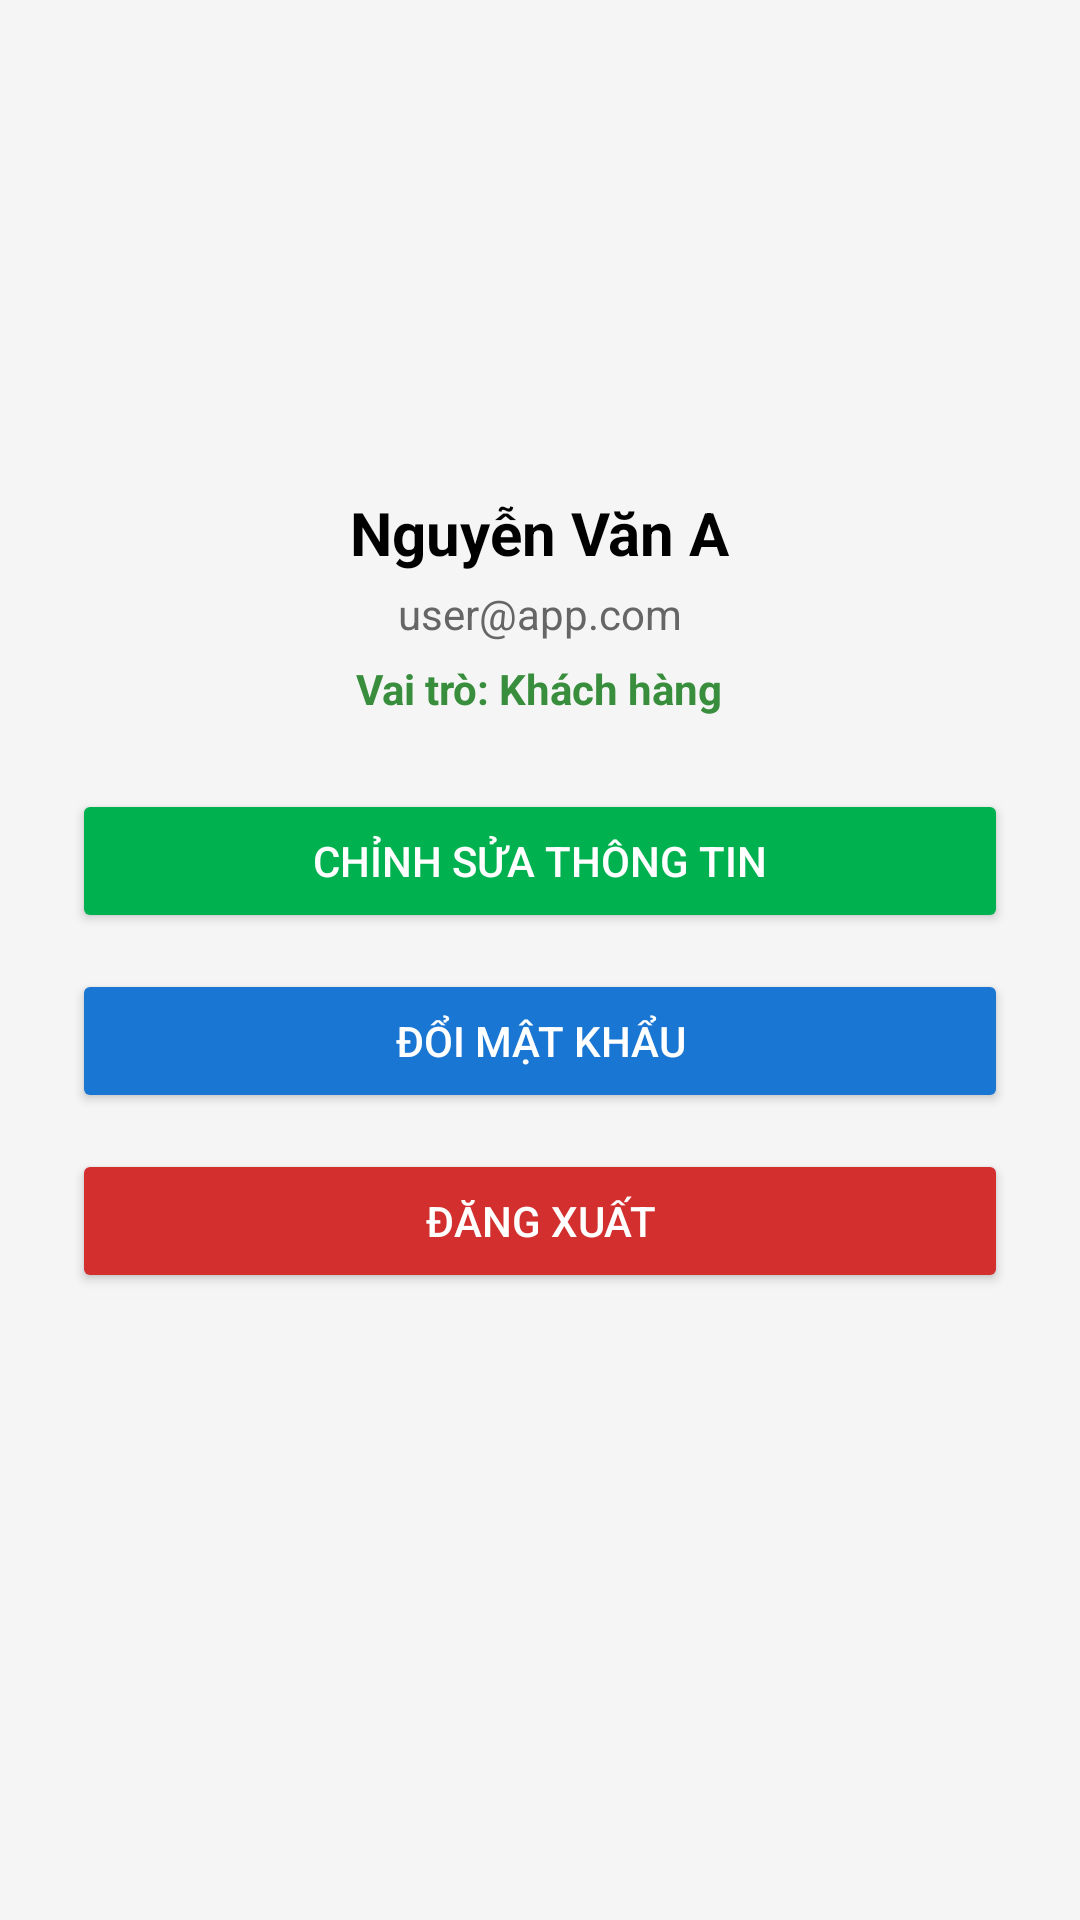

Android layout source for this screen:
<!-- AndroidManifest.xml: application theme Theme.MyApplication -->
<!-- res/layout/fragment_profile.xml -->
<?xml version="1.0" encoding="utf-8"?>
<LinearLayout xmlns:android="http://schemas.android.com/apk/res/android"
    xmlns:app="http://schemas.android.com/apk/res-auto"
    android:layout_width="match_parent"
    android:layout_height="match_parent"
    android:orientation="vertical"
    android:gravity="center_horizontal"
    android:padding="24dp"
    android:background="#F5F5F5">

    <ImageView
        android:id="@+id/ivAvatar"
        android:layout_width="100dp"
        android:layout_height="100dp"
        android:src="@drawable/ic_user"
        android:layout_marginTop="24dp"
        android:layout_marginBottom="16dp"
        android:contentDescription="User Avatar" />

    <TextView
        android:id="@+id/tvUserName"
        android:layout_width="wrap_content"
        android:layout_height="wrap_content"
        android:text="Nguyễn Văn A"
        android:textColor="@android:color/black"
        android:textSize="20sp"
        android:textStyle="bold" />

    <TextView
        android:id="@+id/tvUserEmail"
        android:layout_width="wrap_content"
        android:layout_height="wrap_content"
        android:text="user@app.com"
        android:textColor="#666666"
        android:textSize="14sp"
        android:layout_marginTop="4dp" />

    <TextView
        android:id="@+id/tvUserRole"
        android:layout_width="wrap_content"
        android:layout_height="wrap_content"
        android:text="Vai trò: Khách hàng"
        android:textColor="#388E3C"
        android:textSize="14sp"
        android:textStyle="bold"
        android:layout_marginTop="6dp" />

    <Button
        android:id="@+id/btnEditProfile"
        android:layout_width="match_parent"
        android:layout_height="wrap_content"
        android:layout_marginTop="24dp"
        android:backgroundTint="#00B14F"
        android:text="CHỈNH SỬA THÔNG TIN"
        android:textColor="@android:color/white" />

    <Button
        android:id="@+id/btnChangePassword"
        android:layout_width="match_parent"
        android:layout_height="wrap_content"
        android:layout_marginTop="12dp"
        android:backgroundTint="#1976D2"
        android:text="ĐỔI MẬT KHẨU"
        android:textColor="@android:color/white" />

    <Button
        android:id="@+id/btnOpenAdmin"
        android:layout_width="match_parent"
        android:layout_height="wrap_content"
        android:layout_marginTop="12dp"
        android:backgroundTint="#1B5E20"
        android:text="MỞ TRANG QUẢN TRỊ ADMIN"
        android:textColor="@android:color/white"
        android:visibility="gone" />

    <Button
        android:id="@+id/btnSignOut"
        android:layout_width="match_parent"
        android:layout_height="wrap_content"
        android:layout_marginTop="12dp"
        android:backgroundTint="#D32F2F"
        android:text="ĐĂNG XUẤT"
        android:textColor="@android:color/white" />

</LinearLayout>
<!-- resources referenced by this layout -->
<resources>
  <style name="Theme.MyApplication" parent="Theme.MaterialComponents.DayNight.NoActionBar">
          
          <item name="colorPrimary">#00B14F</item>
          <item name="colorPrimaryVariant">#00813C</item>
          <item name="colorOnPrimary">@color/white</item>
          
          <item name="colorSecondary">#00B14F</item>
          <item name="colorSecondaryVariant">#00813C</item>
          <item name="colorOnSecondary">@color/black</item>
          
          <item name="android:statusBarColor" tools:targetApi="l">#00813C</item>
      </style>
  <color name="white">#FFFFFFFF</color>
  <color name="black">#FF000000</color>
</resources>
